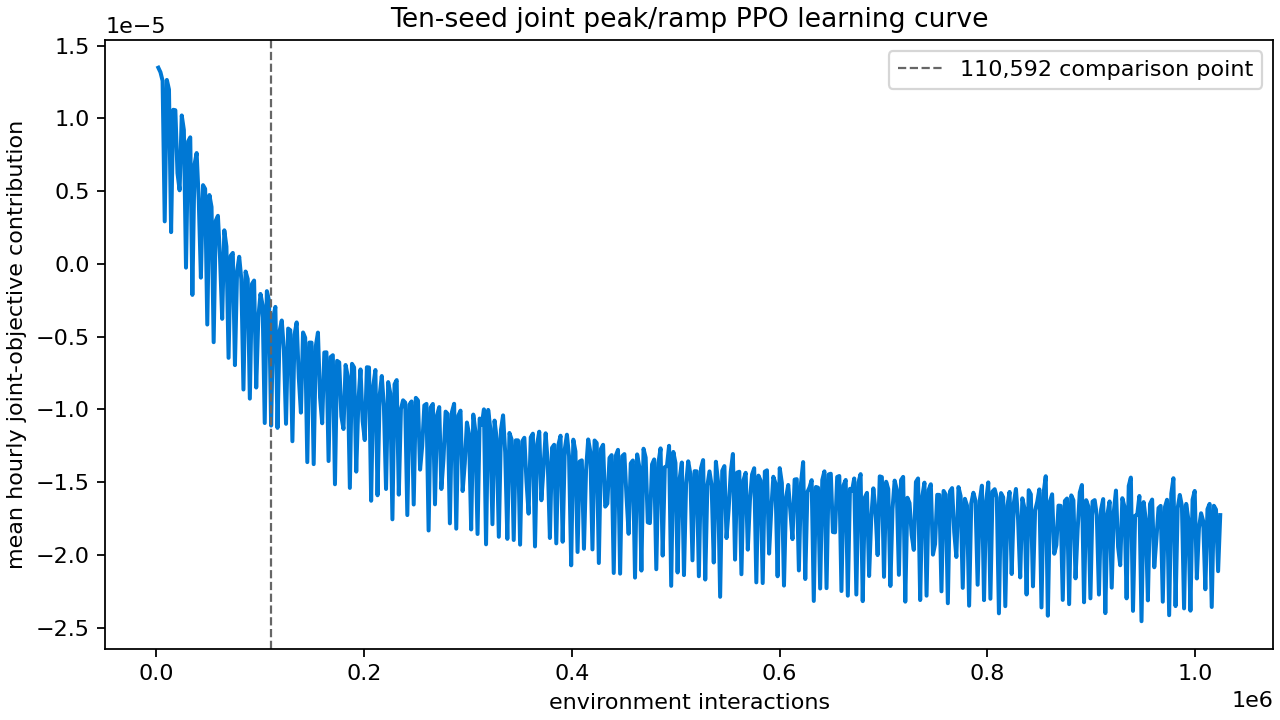

Values plotted in this chart, from the file beside it:
interaction_count, seed_count, mean_raw_joint_reward, median_raw_joint_reward, mean_raw_peak_reward, mean_raw_ramp_squared, mean_raw_peak_increment, mean_raw_ramp_reward, median_raw_ramp_reward, mean_raw_incremental_ramp_impact, median_raw_incremental_ramp_impact, mean_episode_count, mean_elapsed_seconds, mean_completed_episode_joint_J
2048, 10, -1.3479119614830625e-05, -1.3346565182739979e-05, -1.0215582563141132e-05, 0.008651, 0.00709, -3.263537051689493e-06, -3.19752723306917e-06, 3.982988840748092e-05, 3.902427055549899e-05, 0.0, 4.718, nan
4096, 10, -1.3166838667138761e-05, -1.3222459089431743e-05, -1.029075268814675e-05, 0.008312, 0.006701, -2.876085978992012e-06, -3.036297699793028e-06, 3.510123580005597e-05, 3.705654222373254e-05, 4.0, 10.77, 0.007399
6144, 10, -1.2579193197378301e-05, -1.2308494077883483e-05, -9.914627141799331e-06, 0.007605, 0.006601, -2.6645660555789695e-06, -2.5930640404094682e-06, 3.251973762428408e-05, 3.16470901745985e-05, 4.0, 16.86, 0.007384
8192, 10, -2.9169601658422553e-06, -2.335304305345882e-06, -3.783465794533059e-07, 0.008761, 0.0008572, -2.5386135863889496e-06, -2.6668694732739584e-06, 3.0982548766603396e-05, 3.2547849721157544e-05, 0.0, 21.85, nan
10240, 10, -1.2636264677075308e-05, -1.2479359083202815e-05, -1.0238205002978258e-05, 0.008489, 0.007007, -2.3980596740970497e-06, -2.529408728348643e-06, 2.9267156370821307e-05, 3.0870207934326855e-05, 4.0, 27.98, 0.007032
12288, 10, -1.1981306028304415e-05, -1.1805937774092785e-05, -9.901965152467821e-06, 0.00815, 0.007026, -2.079340875836594e-06, -1.969397764451364e-06, 2.5377347869487286e-05, 2.403554546666854e-05, 4.0, 34.11, 0.006883
14336, 10, -2.1770476071115467e-06, -2.190346419116406e-06, -6.406539495276249e-07, 0.008655, 0.000903, -1.536393657583922e-06, -1.3774074922559674e-06, 1.8750940149384692e-05, 1.6810591036428393e-05, 0.2, 39.16, 0.007047
16384, 10, -1.0585836647299864e-05, -1.0840390810080459e-05, -9.430985138557327e-06, 0.008857, 0.006729, -1.154851508742536e-06, -1.1257933497825583e-06, 1.4094403094524018e-05, 1.3739762344205717e-05, 3.8, 45.3, 0.006473
18432, 10, -1.0557965585435465e-05, -1.0574177426670365e-05, -9.980095562025821e-06, 0.008695, 0.006995, -5.778700234096435e-07, -5.444288548614987e-07, 7.052623635610058e-06, 6.644490377003776e-06, 4.0, 51.51, 0.005522
20480, 10, -6.228578879450641e-06, -6.483833730799314e-06, -5.281552321437773e-06, 0.008435, 0.003537, -9.47026558012868e-07, -1.0623823032956874e-06, 1.155800026999728e-05, 1.2965861246908182e-05, 2.2, 57.2, 0.005572
22528, 10, -5.052585329546723e-06, -4.900048071425991e-06, -4.678505566626739e-06, 0.008369, 0.00368, -3.740797629199831e-07, -2.902208413745789e-07, 4.565462250501041e-06, 3.5420047458908126e-06, 1.8, 62.93, 0.006152
24576, 10, -1.0196613841465734e-05, -1.0398742585290121e-05, -1.0106947527422353e-05, 0.008353, 0.006799, -8.966631404338261e-08, -2.7554875635000364e-07, 1.0943339161445102e-06, 3.3629390573516374e-06, 4.0, 69.06, 0.005429
26624, 10, -9.200030584821713e-06, -9.328864099223015e-06, -9.41222805005095e-06, 0.007707, 0.006521, 2.1219746522923657e-07, 1.1690768354280175e-07, -2.589767245343641e-06, -1.4268016314006054e-06, 4.0, 75.19, 0.005036
28672, 10, 2.628368745442082e-07, 3.4357367265703147e-07, -3.896799181175886e-07, 0.008372, 0.0007127, 6.525167926617968e-07, 7.172974944349946e-07, -7.96365128512091e-06, -8.754268361537746e-06, 0.0, 80.21, nan
30720, 10, -8.41572147047322e-06, -8.773179715807532e-06, -9.625512814546732e-06, 0.008473, 0.00691, 1.2097913440735138e-06, 9.241142820710229e-07, -1.4764917164289333e-05, -1.1278367044000148e-05, 4.0, 86.32, 0.004599
32768, 10, -8.693933264274219e-06, -8.55932770333137e-06, -9.545237241884288e-06, 0.007908, 0.006923, 8.51303977610067e-07, 7.245152273395919e-07, -1.0389752557428507e-05, -8.842357294371e-06, 4.0, 92.43, 0.004251
34816, 10, 2.1364227250490192e-06, 2.1606709684039153e-06, 2.548969722670009e-07, 0.008366, 0.0005845, 1.8815257527820182e-06, 1.9166739784189243e-06, -2.29631101415911e-05, -2.339207720483133e-05, 0.0, 97.42, nan
36864, 10, -6.821961811263861e-06, -6.867210219239452e-06, -9.163756083377163e-06, 0.007948, 0.006963, 2.3417942721133022e-06, 2.425208126944396e-06, -2.8580464402346633e-05, -2.9598490083360518e-05, 4.0, 103.5, 0.003428
38912, 10, -7.612394093878785e-06, -7.481557928352471e-06, -9.813857504118721e-06, 0.007934, 0.007039, 2.201463410239937e-06, 2.238239883938755e-06, -2.6867794228846314e-05, -2.7316633270733786e-05, 4.0, 109.7, 0.003209
40960, 10, -4.355489502354442e-06, -4.779812810104692e-06, -6.982149742246081e-06, 0.00861, 0.004959, 2.6266602398916386e-06, 2.684147170231375e-06, -3.205711551063615e-05, -3.2758715640818524e-05, 3.1, 115.6, 0.003067
43008, 10, 9.501832361466992e-07, 9.051721728423834e-07, -2.3167462455343775e-06, 0.008569, 0.002583, 3.266929481681077e-06, 3.1537309015991633e-06, -3.987129137176626e-05, -3.8489757550903454e-05, 0.9, 120.9, 0.002697
45056, 10, -5.407057539401749e-06, -5.458979366167923e-06, -9.109110190060771e-06, 0.008349, 0.006844, 3.702052650659021e-06, 3.481833766604194e-06, -4.5181758815342226e-05, -4.249409403991616e-05, 4.0, 127, 0.00237
47104, 10, -5.148638554593434e-06, -5.154950101853983e-06, -8.91388958367881e-06, 0.0081, 0.006531, 3.7652510290853783e-06, 3.8877231616530325e-06, -4.5953064402006994e-05, -4.744777743756777e-05, 4.0, 133.2, 0.001905
49152, 10, 4.173882497136039e-06, 4.443266148896304e-06, -4.144480492873687e-07, 0.008095, 0.0006443, 4.5883305464234074e-06, 4.576782849446147e-06, -5.599835109764464e-05, -5.585741705133757e-05, 0.0, 138.2, nan
51200, 10, -4.726533953832466e-06, -4.554949129791143e-06, -9.08398400279761e-06, 0.008383, 0.006944, 4.357450048965144e-06, 4.396713087975779e-06, -5.318056649658865e-05, -5.365975286327095e-05, 4.0, 144.4, 0.001603
53248, 10, -3.903832876742005e-06, -4.484747982531881e-06, -9.101570521154452e-06, 0.008412, 0.006665, 5.197737644412446e-06, 4.979420202230208e-06, -6.343586944757866e-05, -6.07714108488863e-05, 4.0, 150.6, 0.001188
55296, 10, 5.386355784843117e-06, 5.676943000061646e-06, -1.7994912830804704e-07, 0.008527, 0.0006786, 5.566304913151164e-06, 5.548555619719632e-06, -6.79340543776114e-05, -6.771743285149036e-05, 0.6, 155.8, -4.7799360600154365e-05
57344, 10, -2.968532147626927e-06, -2.821849349600461e-06, -8.848340302050452e-06, 0.008489, 0.007007, 5.8798081544235255e-06, 6.158759390306672e-06, -7.176020953304237e-05, -7.516467420446468e-05, 3.4, 161.7, 0.0007283
59392, 10, -3.3004435899118134e-06, -3.4379489279189137e-06, -8.937750623176569e-06, 0.008428, 0.007156, 5.637307033264756e-06, 5.419389988945869e-06, -6.880060085035786e-05, -6.614102891357964e-05, 4.0, 167.8, 0.0003757
61440, 10, -3.805951785171353e-07, -3.7227365489839634e-07, -6.0708260438070345e-06, 0.008282, 0.004372, 5.6902308652899e-06, 5.625567579559555e-06, -6.944651057660611e-05, -6.865732650609973e-05, 3.2, 173.8, 0.0003385
63488, 10, 3.780851909017495e-06, 3.906276159992331e-06, -2.7965236451463134e-06, 0.007996, 0.002754, 6.5773755541638085e-06, 6.817218141576145e-06, -8.027368164881585e-05, -8.320084421528633e-05, 0.8, 179, 0.000519
65536, 10, -2.302710074575318e-06, -2.1220416447214574e-06, -8.860138688284024e-06, 0.008308, 0.006761, 6.557428613708705e-06, 6.415486471250249e-06, -8.003023890561608e-05, -7.829790383330173e-05, 4.0, 185.2, -6.443898498457342e-05
67584, 10, -1.1896233797242543e-06, -1.1787576614633894e-06, -8.398082358873525e-06, 0.008484, 0.006907, 7.208458979149272e-06, 7.153869274214585e-06, -8.797574906673264e-05, -8.73095081688025e-05, 4.0, 191.3, -0.000715
69632, 10, 6.46248090065135e-06, 6.731318161585136e-06, -5.211381982846478e-07, 0.008216, 0.0007369, 6.983619098935998e-06, 7.190559334226538e-06, -8.523168727224191e-05, -8.775729257351252e-05, 0.0, 196.4, nan
71680, 10, -5.541962254150556e-07, -8.542816843581716e-07, -8.683026193640777e-06, 0.008496, 0.006817, 8.128829968225722e-06, 8.054141343356715e-06, -9.92084310335025e-05, -9.829689255646862e-05, 4.0, 202.5, -0.0006065
73728, 10, -7.484603746753716e-07, -5.065565196852423e-07, -8.632524333468814e-06, 0.008235, 0.006712, 7.884063958793442e-06, 8.240824337287598e-06, -9.622118048686471e-05, -0.0001006, 4.0, 208.7, -0.001331
75776, 10, 6.961896430043849e-06, 7.0351826437258e-06, -1.0938904330359904e-06, 0.008054, 0.001051, 8.05578686307984e-06, 8.05953287271746e-06, -9.831697532737217e-05, -9.836269355991453e-05, 0.5, 213.9, -0.001455
77824, 10, 5.374109470494758e-07, 7.755396992144625e-07, -7.307599294937825e-06, 0.008146, 0.00652, 7.8450102419873e-06, 7.694822946560145e-06, -9.574454879626365e-05, -9.391158562705794e-05, 3.5, 219.9, -0.001545
79872, 10, -4.845693105815973e-07, -8.594060157567218e-08, -8.745178338657429e-06, 0.008433, 0.006997, 8.26060902807583e-06, 8.535412187528782e-06, -0.0001008, -0.0001042, 4.0, 226.1, -0.001358
81920, 10, 1.067174276336554e-06, 1.2511373295514036e-06, -7.493635396998621e-06, 0.008027, 0.00543, 8.560809673335176e-06, 9.024040489078372e-06, -0.0001045, -0.0001101, 3.6, 232.2, -0.001965
83968, 10, 8.63849108561512e-06, 8.76227811850838e-06, -1.0082942260984675e-06, 0.008233, 0.001881, 9.646785311713586e-06, 9.662981782968474e-06, -0.0001177, -0.0001179, 0.4, 237.3, -0.001997
86016, 10, 5.297549194787004e-07, 8.380860466772139e-07, -8.888641295434147e-06, 0.00843, 0.006987, 9.418396214912849e-06, 9.797946886850512e-06, -0.0001149, -0.0001196, 4.0, 243.5, -0.002476
88064, 10, 1.0442762988037846e-06, 1.107393975457266e-06, -8.37363128779675e-06, 0.008379, 0.00682, 9.417907586600536e-06, 9.486110231978197e-06, -0.0001149, -0.0001158, 4.0, 249.6, -0.002567
90112, 10, 9.263889269817884e-06, 8.913170100439658e-06, -1.7636787063940044e-07, 0.008163, 0.0008457, 9.440257140457284e-06, 9.123043247501341e-06, -0.0001152, -0.0001113, 0.0, 254.6, nan
92160, 10, 1.3814711243970356e-06, 1.0977618133497183e-06, -8.271014319757305e-06, 0.008094, 0.006811, 9.65248544415434e-06, 9.332048893693996e-06, -0.0001178, -0.0001139, 4.0, 260.8, -0.00235
94208, 10, 1.1487052622248982e-06, 1.4165069872846894e-06, -8.380162869421562e-06, 0.008073, 0.007078, 9.52886813164646e-06, 9.537828156789541e-06, -0.0001163, -0.0001164, 4.0, 267, -0.00265
96256, 10, 8.501642381223805e-06, 8.341670624414166e-06, -1.8046876772200754e-06, 0.008482, 0.001612, 1.0306330058443881e-05, 1.0517653210087267e-05, -0.0001258, -0.0001284, 0.8, 272.2, -0.003078
98304, 10, 3.682753197076107e-06, 3.248203946292838e-06, -6.715623839145522e-06, 0.008725, 0.006013, 1.0398377036221628e-05, 1.0658520371855685e-05, -0.0001269, -0.0001301, 3.2, 278.2, -0.003277
100352, 10, 2.0707056820919446e-06, 2.261903849005323e-06, -8.602001876143248e-06, 0.008598, 0.006624, 1.0672707558235193e-05, 1.0804253622847859e-05, -0.0001303, -0.0001319, 4.0, 284.3, -0.003217
102400, 10, 2.844348111193052e-06, 3.069088482153929e-06, -8.154936858875702e-06, 0.00807, 0.006323, 1.0999284970068755e-05, 1.0777441448452914e-05, -0.0001342, -0.0001315, 3.9, 290.4, -0.003753
104448, 10, 1.0941800334842254e-05, 1.1100483679762775e-05, 5.053686853456185e-09, 0.008025, 0.0009915, 1.0936746647988798e-05, 1.080090104021888e-05, -0.0001335, -0.0001318, 0.1, 295.6, -0.005157
106496, 10, 1.8766957183169852e-06, 1.838807500054226e-06, -8.501098234579905e-06, 0.007908, 0.007017, 1.037779395289689e-05, 1.0293936114300623e-05, -0.0001267, -0.0001256, 4.0, 301.7, -0.003493
108544, 10, 2.5169768687263334e-06, 2.40956138584128e-06, -8.190302197813666e-06, 0.007796, 0.006893, 1.070727906654e-05, 1.0761202647812374e-05, -0.0001307, -0.0001313, 4.0, 307.8, -0.003556
110592, 10, 1.1117378958205948e-05, 1.094542798032533e-05, -4.2965136423489466e-08, 0.008236, 0.0005816, 1.1160344094629438e-05, 1.0887597764102078e-05, -0.0001362, -0.0001329, 0.0, 312.8, nan
112640, 10, 3.6793603214432844e-06, 3.4397106639336604e-06, -8.361352641715152e-06, 0.00871, 0.00694, 1.2040712963158438e-05, 1.2153470237214141e-05, -0.000147, -0.0001483, 4.0, 319.1, -0.003832
114688, 10, 2.9596690896775343e-06, 2.814304885455115e-06, -8.381512466719969e-06, 0.008313, 0.007151, 1.1341181556397504e-05, 1.1541994542243695e-05, -0.0001384, -0.0001409, 4.0, 325.2, -0.004685
116736, 10, 1.1274152140282632e-05, 1.1927750900447273e-05, -7.41035955398064e-07, 0.00858, 0.001361, 1.2015188095680695e-05, 1.2364917063412685e-05, -0.0001466, -0.0001509, 1.1, 330.6, -0.003998
118784, 10, 4.618244197874721e-06, 4.222319276884196e-06, -7.287175296457831e-06, 0.007966, 0.006128, 1.1905419494332553e-05, 1.182265653090169e-05, -0.0001453, -0.0001443, 2.9, 336.4, -0.004293
120832, 10, 3.894867540977148e-06, 4.157958016055943e-06, -8.1866012775535e-06, 0.008359, 0.006781, 1.208146881853065e-05, 1.1923094790583566e-05, -0.0001474, -0.0001455, 4.0, 342.6, -0.004424
122880, 10, 5.90728597186513e-06, 6.270128028712309e-06, -6.545241700554853e-06, 0.008398, 0.005092, 1.2452527672419984e-05, 1.2363348095036731e-05, -0.000152, -0.0001509, 4.0, 348.8, -0.004963
... 440 more rows
